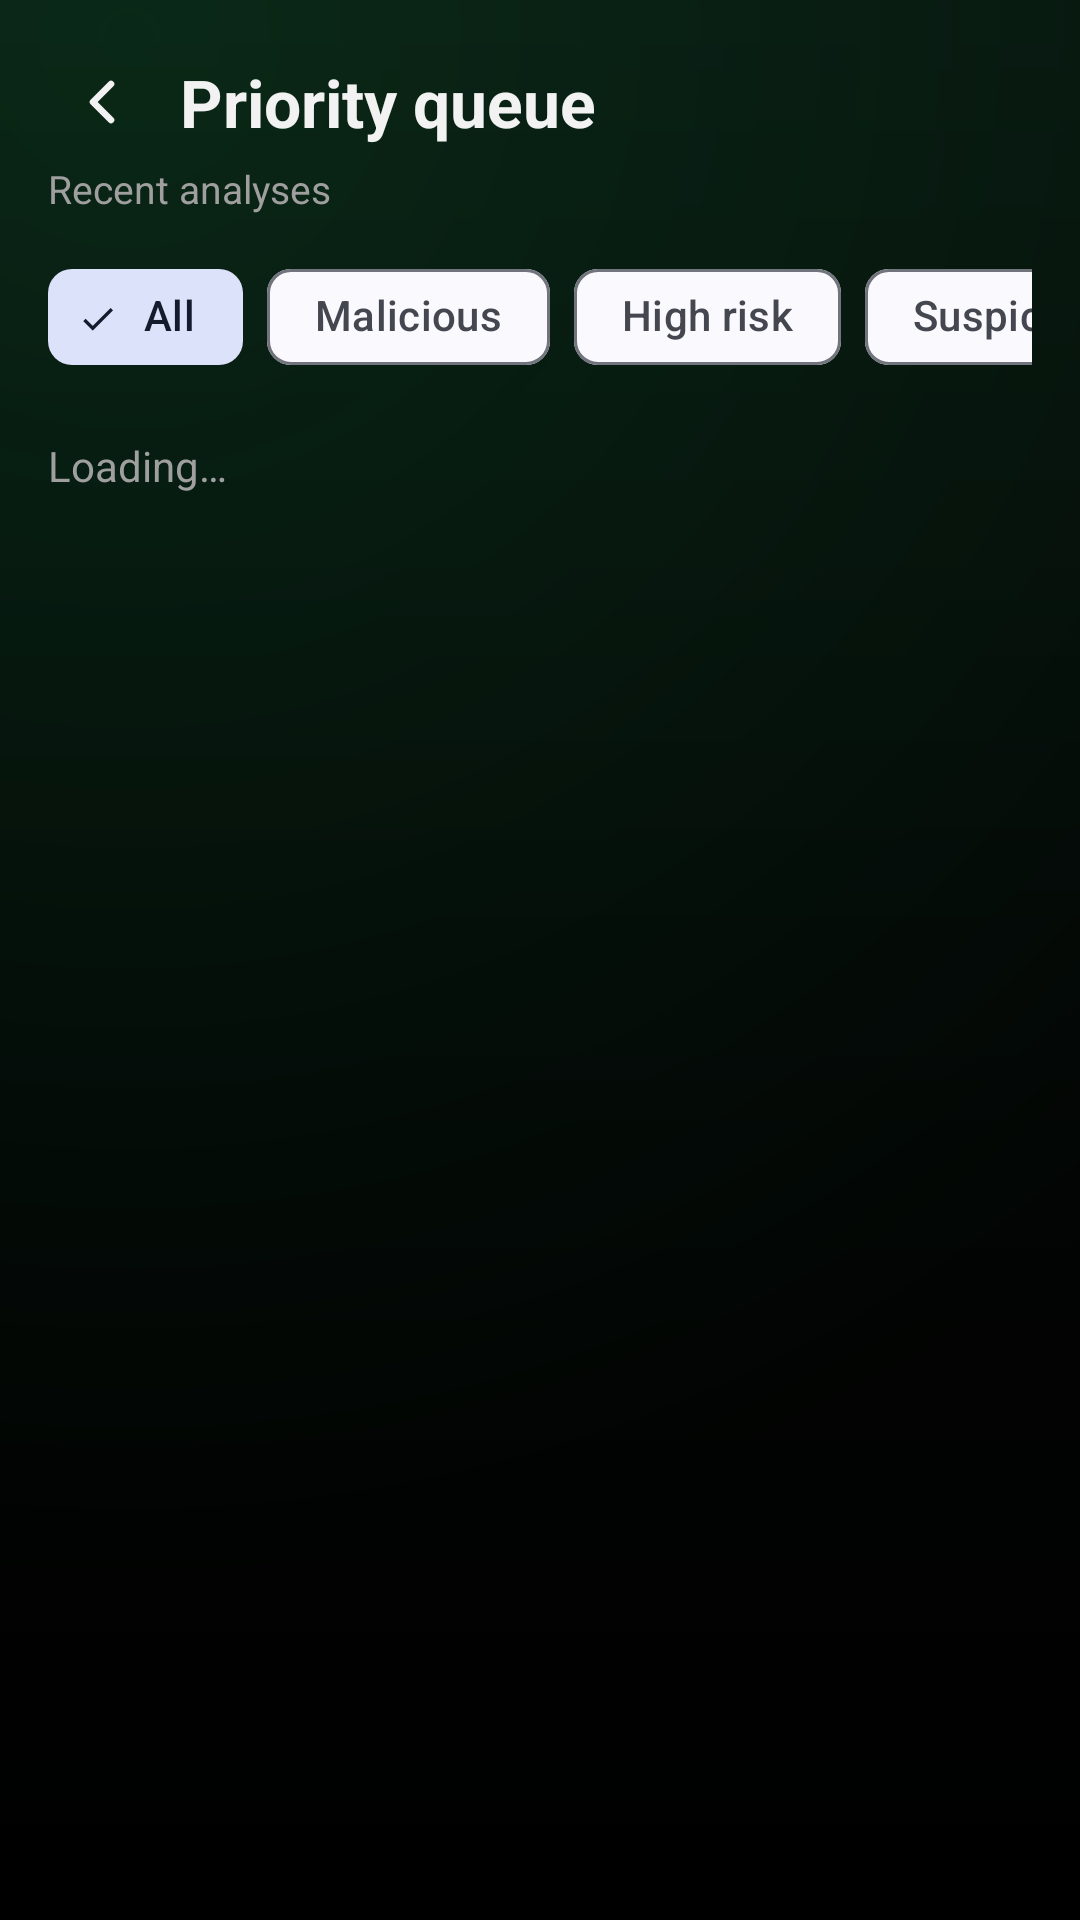

Layout XML and referenced resources for this Android screen:
<!-- AndroidManifest.xml: application theme Theme.CyberShield -->
<!-- res/layout/activity_queue.xml -->
<?xml version="1.0" encoding="utf-8"?>
<LinearLayout xmlns:android="http://schemas.android.com/apk/res/android"
    android:layout_width="match_parent"
    android:layout_height="match_parent"
    android:orientation="vertical"
    android:padding="16dp">

    <LinearLayout
        android:layout_width="match_parent"
        android:layout_height="wrap_content"
        android:orientation="horizontal"
        android:gravity="center_vertical">

        <ImageView
            android:id="@+id/btnBack"
            android:layout_width="36dp"
            android:layout_height="36dp"
            android:padding="6dp"
            android:src="@drawable/ic_back"
            android:tint="@color/text"
            android:background="?attr/selectableItemBackgroundBorderless"
            android:clickable="true"
            android:focusable="true"
            android:contentDescription="Back"
            android:layout_marginEnd="8dp" />

        <TextView
            android:id="@+id/title"
            android:layout_width="wrap_content"
            android:layout_height="wrap_content"
            android:text="Priority queue"
            android:textColor="@color/text"
            android:textSize="22sp"
            android:textStyle="bold" />
    </LinearLayout>

    <TextView
        android:id="@+id/subtitle"
        android:layout_width="match_parent"
        android:layout_height="wrap_content"
        android:layout_marginTop="2dp"
        android:textColor="@color/muted"
        android:textSize="13sp"
        android:text="Recent analyses" />

    <HorizontalScrollView
        android:layout_width="match_parent"
        android:layout_height="wrap_content"
        android:layout_marginTop="10dp"
        android:scrollbars="none">
        <com.google.android.material.chip.ChipGroup
            android:id="@+id/filters"
            android:layout_width="wrap_content"
            android:layout_height="wrap_content"
            app:singleSelection="true"
            xmlns:app="http://schemas.android.com/apk/res-auto">
            <com.google.android.material.chip.Chip android:id="@+id/fAll" style="@style/Widget.Material3.Chip.Filter" android:text="All" android:checked="true" android:layout_width="wrap_content" android:layout_height="wrap_content"/>
            <com.google.android.material.chip.Chip android:id="@+id/fMal" style="@style/Widget.Material3.Chip.Filter" android:text="Malicious" android:layout_width="wrap_content" android:layout_height="wrap_content"/>
            <com.google.android.material.chip.Chip android:id="@+id/fHigh" style="@style/Widget.Material3.Chip.Filter" android:text="High risk" android:layout_width="wrap_content" android:layout_height="wrap_content"/>
            <com.google.android.material.chip.Chip android:id="@+id/fSus" style="@style/Widget.Material3.Chip.Filter" android:text="Suspicious" android:layout_width="wrap_content" android:layout_height="wrap_content"/>
            <com.google.android.material.chip.Chip android:id="@+id/fSafe" style="@style/Widget.Material3.Chip.Filter" android:text="Safe" android:layout_width="wrap_content" android:layout_height="wrap_content"/>
        </com.google.android.material.chip.ChipGroup>
    </HorizontalScrollView>

    <TextView
        android:id="@+id/empty"
        android:layout_width="match_parent"
        android:layout_height="wrap_content"
        android:layout_marginTop="16dp"
        android:textColor="@color/muted"
        android:text="Loading…" />

    <androidx.recyclerview.widget.RecyclerView
        android:id="@+id/list"
        android:layout_width="match_parent"
        android:layout_height="match_parent"
        android:layout_marginTop="8dp" />
</LinearLayout>
<!-- resources referenced by this layout -->
<resources>
  <color name="muted">#9F9F9F</color>
  <color name="text">#F2F2F2</color>
  <!-- drawable ic_back (drawable) -->
  <vector xmlns:android="http://schemas.android.com/apk/res/android"
      android:width="24dp"
      android:height="24dp"
      android:viewportWidth="24"
      android:viewportHeight="24">
      <path
          android:strokeColor="#FFFFFFFF"
          android:strokeWidth="2.2"
          android:strokeLineCap="round"
          android:strokeLineJoin="round"
          android:fillColor="#00000000"
          android:pathData="M15,18l-6,-6 6,-6" />
  </vector>
  <style name="Theme.CyberShield" parent="Theme.Material3.DynamicColors.DayNight.NoActionBar">
          <item name="colorPrimary">@color/sky</item>
          <item name="android:colorBackground">@color/ink</item>
          <item name="android:windowBackground">@drawable/bg_gradient</item>
          <item name="android:statusBarColor">@color/bg_b</item>
          <item name="android:navigationBarColor">@color/bg_c</item>
          <item name="android:windowLightStatusBar">false</item>
          <item name="windowActionBar">false</item>
          <item name="windowNoTitle">true</item>
          <item name="android:windowAnimationStyle">@style/SecureMeWindowAnim</item>
      </style>
  <color name="sky">#1BD671</color>
  <color name="ink">#050505</color>
  <!-- drawable bg_gradient (drawable) -->
  <?xml version="1.0" encoding="utf-8"?>
  <layer-list xmlns:android="http://schemas.android.com/apk/res/android">
      <item>
          <shape android:shape="rectangle">
              <gradient
                  android:type="linear"
                  android:angle="120"
                  android:startColor="@color/bg_a"
                  android:centerColor="@color/bg_b"
                  android:endColor="@color/bg_c" />
          </shape>
      </item>
      <item>
          <shape android:shape="rectangle">
              <gradient
                  android:type="radial"
                  android:gradientRadius="520dp"
                  android:centerX="0.12" android:centerY="0.02"
                  android:startColor="#1F1BD671"
                  android:endColor="#00000000" />
          </shape>
      </item>
  </layer-list>
  <color name="bg_b">#030504</color>
  <color name="bg_c">#000000</color>
  <style name="SecureMeWindowAnim" parent="@android:style/Animation.Activity">
          <item name="android:activityOpenEnterAnimation">@anim/screen_open_enter</item>
          <item name="android:activityOpenExitAnimation">@anim/screen_open_exit</item>
          <item name="android:activityCloseEnterAnimation">@anim/screen_close_enter</item>
          <item name="android:activityCloseExitAnimation">@anim/screen_close_exit</item>
      </style>
  <color name="bg_a">#07100B</color>
</resources>
